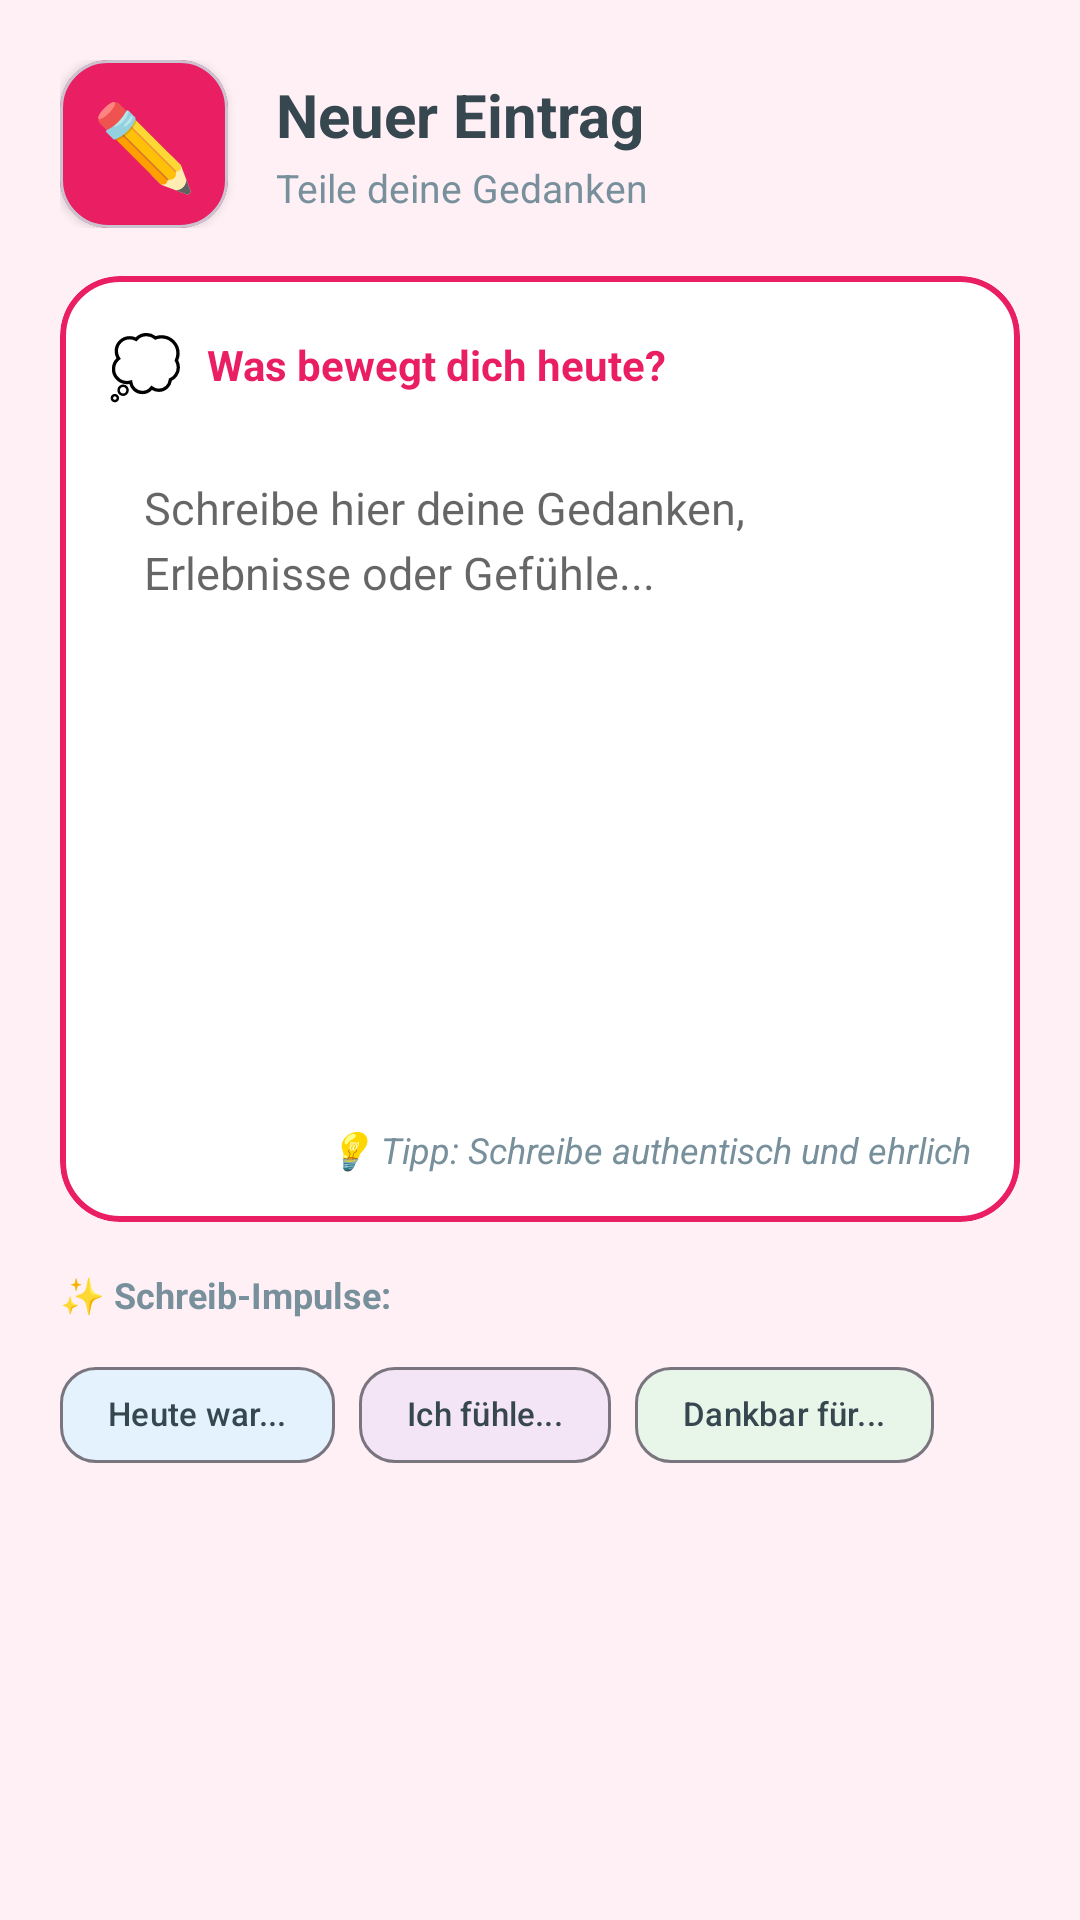

This screen was rendered from an Android layout file. Write that file and the resources it references.
<!-- AndroidManifest.xml: application theme Theme.MeinTagebuch -->
<!-- res/layout/dialog_new_entry.xml -->
<?xml version="1.0" encoding="utf-8"?>
<LinearLayout
    xmlns:android="http://schemas.android.com/apk/res/android"
    xmlns:app="http://schemas.android.com/apk/res-auto"
    android:layout_width="match_parent"
    android:layout_height="wrap_content"
    android:orientation="vertical"
    android:padding="20dp"
    android:background="@color/background">

    
    <LinearLayout
        android:layout_width="match_parent"
        android:layout_height="wrap_content"
        android:orientation="horizontal"
        android:gravity="center_vertical"
        android:layout_marginBottom="16dp">

        <com.google.android.material.card.MaterialCardView
            android:layout_width="56dp"
            android:layout_height="56dp"
            app:cardCornerRadius="16dp"
            app:cardElevation="2dp"
            android:backgroundTint="@color/primary">

            <TextView
                android:layout_width="match_parent"
                android:layout_height="match_parent"
                android:text="✏️"
                android:textSize="28sp"
                android:gravity="center"/>
        </com.google.android.material.card.MaterialCardView>

        <LinearLayout
            android:layout_width="0dp"
            android:layout_height="wrap_content"
            android:layout_weight="1"
            android:orientation="vertical"
            android:layout_marginStart="16dp">

            <TextView
                android:layout_width="match_parent"
                android:layout_height="wrap_content"
                android:text="Neuer Eintrag"
                android:textSize="20sp"
                android:textStyle="bold"
                android:textColor="@color/primary_text"/>

            <TextView
                android:layout_width="match_parent"
                android:layout_height="wrap_content"
                android:text="Teile deine Gedanken"
                android:textSize="13sp"
                android:textColor="@color/secondary_text"
                android:layout_marginTop="2dp"/>
        </LinearLayout>
    </LinearLayout>

    
    <com.google.android.material.card.MaterialCardView
        android:layout_width="match_parent"
        android:layout_height="wrap_content"
        app:cardCornerRadius="20dp"
        app:cardElevation="0dp"
        app:strokeWidth="2dp"
        app:strokeColor="@color/primary"
        android:backgroundTint="@color/card_background">

        <LinearLayout
            android:layout_width="match_parent"
            android:layout_height="wrap_content"
            android:orientation="vertical"
            android:padding="16dp">

            
            <LinearLayout
                android:layout_width="match_parent"
                android:layout_height="wrap_content"
                android:orientation="horizontal"
                android:gravity="center_vertical"
                android:layout_marginBottom="12dp">

                <TextView
                    android:layout_width="wrap_content"
                    android:layout_height="wrap_content"
                    android:text="💭"
                    android:textSize="20sp"
                    android:layout_marginEnd="8dp"/>

                <TextView
                    android:layout_width="0dp"
                    android:layout_height="wrap_content"
                    android:layout_weight="1"
                    android:text="Was bewegt dich heute?"
                    android:textSize="14sp"
                    android:textStyle="bold"
                    android:textColor="@color/primary"/>
            </LinearLayout>

            
            <EditText
                android:id="@+id/entryEditText"
                android:layout_width="match_parent"
                android:layout_height="220dp"
                android:hint="Schreibe hier deine Gedanken, Erlebnisse oder Gefühle..."
                android:textColorHint="#99000000"
                android:textColor="@color/primary_text"
                android:textSize="15sp"
                android:gravity="top|start"
                android:inputType="textMultiLine|textCapSentences"
                android:padding="12dp"
                android:background="@null"
                android:lineSpacingExtra="4dp"
                android:scrollbars="vertical"/>

            
            <LinearLayout
                android:layout_width="match_parent"
                android:layout_height="wrap_content"
                android:orientation="horizontal"
                android:gravity="end"
                android:layout_marginTop="8dp">

                <TextView
                    android:layout_width="wrap_content"
                    android:layout_height="wrap_content"
                    android:text="💡 Tipp: Schreibe authentisch und ehrlich"
                    android:textSize="12sp"
                    android:textColor="@color/secondary_text"
                    android:textStyle="italic"/>
            </LinearLayout>

        </LinearLayout>
    </com.google.android.material.card.MaterialCardView>

    
    <TextView
        android:layout_width="match_parent"
        android:layout_height="wrap_content"
        android:text="✨ Schreib-Impulse:"
        android:textSize="12sp"
        android:textStyle="bold"
        android:textColor="@color/secondary_text"
        android:layout_marginTop="16dp"
        android:layout_marginBottom="8dp"/>

    <com.google.android.material.chip.ChipGroup
        android:layout_width="match_parent"
        android:layout_height="wrap_content"
        android:layout_marginBottom="8dp"
        app:singleSelection="false">

        <com.google.android.material.chip.Chip
            android:layout_width="wrap_content"
            android:layout_height="wrap_content"
            android:text="Heute war..."
            android:textSize="11sp"
            app:chipCornerRadius="12dp"
            app:chipBackgroundColor="#E3F2FD"
            android:textColor="@color/primary_text"/>

        <com.google.android.material.chip.Chip
            android:layout_width="wrap_content"
            android:layout_height="wrap_content"
            android:text="Ich fühle..."
            android:textSize="11sp"
            app:chipCornerRadius="12dp"
            app:chipBackgroundColor="#F3E5F5"
            android:textColor="@color/primary_text"/>

        <com.google.android.material.chip.Chip
            android:layout_width="wrap_content"
            android:layout_height="wrap_content"
            android:text="Dankbar für..."
            android:textSize="11sp"
            app:chipCornerRadius="12dp"
            app:chipBackgroundColor="#E8F5E9"
            android:textColor="@color/primary_text"/>

    </com.google.android.material.chip.ChipGroup>

</LinearLayout>
<!-- resources referenced by this layout -->
<resources>
  <color name="background">#FFF0F5</color>
  <color name="card_background">#FFFFFF</color>
  <color name="primary">#E91E63</color>
  <color name="primary_text">#37474F</color>
  <color name="secondary_text">#78909C</color>
  <style name="Theme.MeinTagebuch" parent="Base.Theme.MeinTagebuch" />
  <style name="Base.Theme.MeinTagebuch" parent="Theme.Material3.DayNight.NoActionBar">
          
          
      </style>
</resources>
